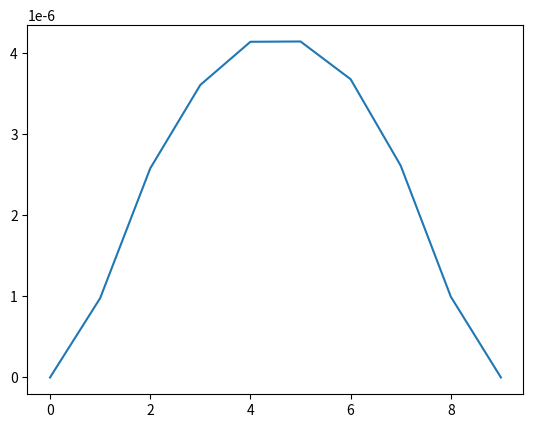

The matplotlib source for this figure:
import numpy as np
import time
import matplotlib.pyplot as plt
import sys

# Constants
dtype = np.float32
nx, ny = 20, 10
niters = 400

# Lattice velocity directions
ex = np.array([0, 1, 0, 1, 1, -1, 0, -1, -1], dtype=dtype)
ey = np.array([0, 0, 1, 1, -1, 0, -1, -1, 1], dtype=dtype)
es = (1/3)**0.5
w = np.array([4/9, 1/9, 1/9, 1/36, 1/36, 1/9, 1/9, 1/36, 1/36], dtype=dtype)

rho = np.ones((ny, nx), dtype=dtype)
tau = np.ones((ny, nx), dtype=dtype)
u = np.zeros((2, ny, nx), dtype=dtype)
Fg = np.zeros((2, ny, nx), dtype=dtype)
Fg[0, :, :] = 1e-7
nodetype = np.zeros((ny, nx), dtype=np.int32)
nodetype[0, :] = 1
nodetype[-1, :] = 1
f = np.zeros((9, ny, nx), dtype=dtype)

def compute_macro_vars_gpu():
    for i, j in np.ndindex(ny, nx):
        f_ij = np.array([f[0, i, j], f[1, i, j], f[2, i, j], f[3, i, j], f[4, i, j], f[5, i, j], f[6, i, j], f[7, i, j], f[8, i, j]])
        s = float(nodetype[i, j] <= 0)
        rho_ij = f_ij[0] + f_ij[1] + f_ij[2] + f_ij[3] + f_ij[4] + f_ij[5] + f_ij[6] + f_ij[7] + f_ij[8]
        fdotex = f_ij[1] + f_ij[3] + f_ij[4] - f_ij[5] - f_ij[7] - f_ij[8]
        fdotey = f_ij[2] + f_ij[3] - f_ij[4] - f_ij[6] - f_ij[7] + f_ij[8]

        inv_rho = np.min((1.0 / rho_ij, sys.float_info.max))

        rho[i, j] = s * rho_ij
        u[0, i, j] = s * fdotex * inv_rho
        u[1, i, j] = s * fdotey * inv_rho

def compute_edf_gpu():
    for i, j in np.ndindex(ny, nx):
        s = float(nodetype[i, j] <= 0)
        u0 = u[0, i, j]
        u1 = u[1, i, j]
        for q in range(9):
            exq = ex[q]
            eyq = ey[q]
            inv_es_sq = 3.0

            ux2 = u0 * u0
            uy2 = u1 * u1
            euxy = exq * eyq * u0 * u1
            euxx = exq * exq * ux2
            euyy = eyq * eyq * uy2
            eu2 = 2.0 * euxy + euxx + euyy
            u2 = ux2 + uy2

            term1 = inv_es_sq * (exq * u0 + eyq * u1)
            term2 = 0.5 * inv_es_sq * (inv_es_sq * eu2 - u2)
            f_old = f[q, i, j]
            f_new = w[q] * rho[i, j] * (1.0 + term1 + term2)
            f[q, i, j] = s * f_new + (1.0 - s) * f_old

def collide_gpu():
    for i, j in np.ndindex(ny, nx):
        tau_ij = tau[i, j]
        rho_ij = rho[i, j]
        inv_tau = 1.0 / tau_ij
        if nodetype[i, j] <= 0:
            u0 = u[0, i, j] + Fg[0, i, j] * tau_ij / rho_ij
            u1 = u[1, i, j] + Fg[1, i, j] * tau_ij / rho_ij

            u[0, i, j] = u0
            u[1, i, j] = u1

            ux2 = u0 * u0
            uy2 = u1 * u1
            sum_u = u0 + u1
            dif_u = u0 - u1
            sum_2 = sum_u * sum_u
            dif_2 = dif_u * dif_u
            u2 = ux2 + uy2

            # Compute equilibrium distribution function explicitly
            feq0 = 2.00 * rho_ij / 3.0 * (      -u2                       + 2.0/3.0)
            feq1 = 1.00 * rho_ij / 3.0 * (       u2 - 1.5 * uy2   + u0    + 1.0/3.0)
            feq5 = 1.00 * rho_ij / 3.0 * (       u2 - 1.5 * uy2   - u0    + 1.0/3.0)
            feq2 = 1.00 * rho_ij / 3.0 * (       u2 - 1.5 * ux2   + u1    + 1.0/3.0)
            feq6 = 1.00 * rho_ij / 3.0 * (       u2 - 1.5 * ux2   - u1    + 1.0/3.0)
            feq3 = 0.25 * rho_ij / 3.0 * (-0.5 * u2 + 1.5 * sum_2 + sum_u + 1.0/3.0)
            feq7 = 0.25 * rho_ij / 3.0 * (-0.5 * u2 + 1.5 * sum_2 - sum_u + 1.0/3.0)
            feq4 = 0.25 * rho_ij / 3.0 * (-0.5 * u2 + 1.5 * dif_2 + dif_u + 1.0/3.0)
            feq8 = 0.25 * rho_ij / 3.0 * (-0.5 * u2 + 1.5 * dif_2 - dif_u + 1.0/3.0)

            # Collision step
            f[0, i, j] = (1.0 - inv_tau) * f[0, i, j] + inv_tau * feq0
            f[1, i, j] = (1.0 - inv_tau) * f[1, i, j] + inv_tau * feq1
            f[2, i, j] = (1.0 - inv_tau) * f[2, i, j] + inv_tau * feq2
            f[3, i, j] = (1.0 - inv_tau) * f[3, i, j] + inv_tau * feq3
            f[4, i, j] = (1.0 - inv_tau) * f[4, i, j] + inv_tau * feq4
            f[5, i, j] = (1.0 - inv_tau) * f[5, i, j] + inv_tau * feq5
            f[6, i, j] = (1.0 - inv_tau) * f[6, i, j] + inv_tau * feq6
            f[7, i, j] = (1.0 - inv_tau) * f[7, i, j] + inv_tau * feq7
            f[8, i, j] = (1.0 - inv_tau) * f[8, i, j] + inv_tau * feq8

            for q in range(1,5):
                fswap = f[q, i,j]
                f[q, i,j]=f[q+4,i,j]
                f[q+4,i,j]=fswap

def stream_and_bounce_gpu():
    for i, j in np.ndindex(ny, nx):
        if nodetype[i, j] <= 0:
            for q in range(1,5):
                nexti = int(i-ey[q])
                nextj = int(j+ex[q])
                if nexti > ny-1: nexti = int(0)
                if nextj > nx-1: nextj = int(0)                        
                if nodetype[nexti,nextj]<=0:
                    fswap = f[q,nexti,nextj]
                    f[q,nexti,nextj] = f[q+4,i,j]
                    f[q+4,i,j] = fswap

def test_lb():
    compute_edf_gpu()

    t0 = time.time()
    for i in range(niters):
        collide_gpu()
        stream_and_bounce_gpu()
        compute_macro_vars_gpu()
    t1 = time.time()

    mlups = (ny * nx * niters * 1e-6) / (t1 - t0)
    print("MLUPS:", mlups)
    print("Time taken:", t1 - t0)

    plt.figure()
    plt.plot(u[0][:, int(nx / 2)])
    plt.savefig("profile_taichi_swap.png", dpi=300)

test_lb()
